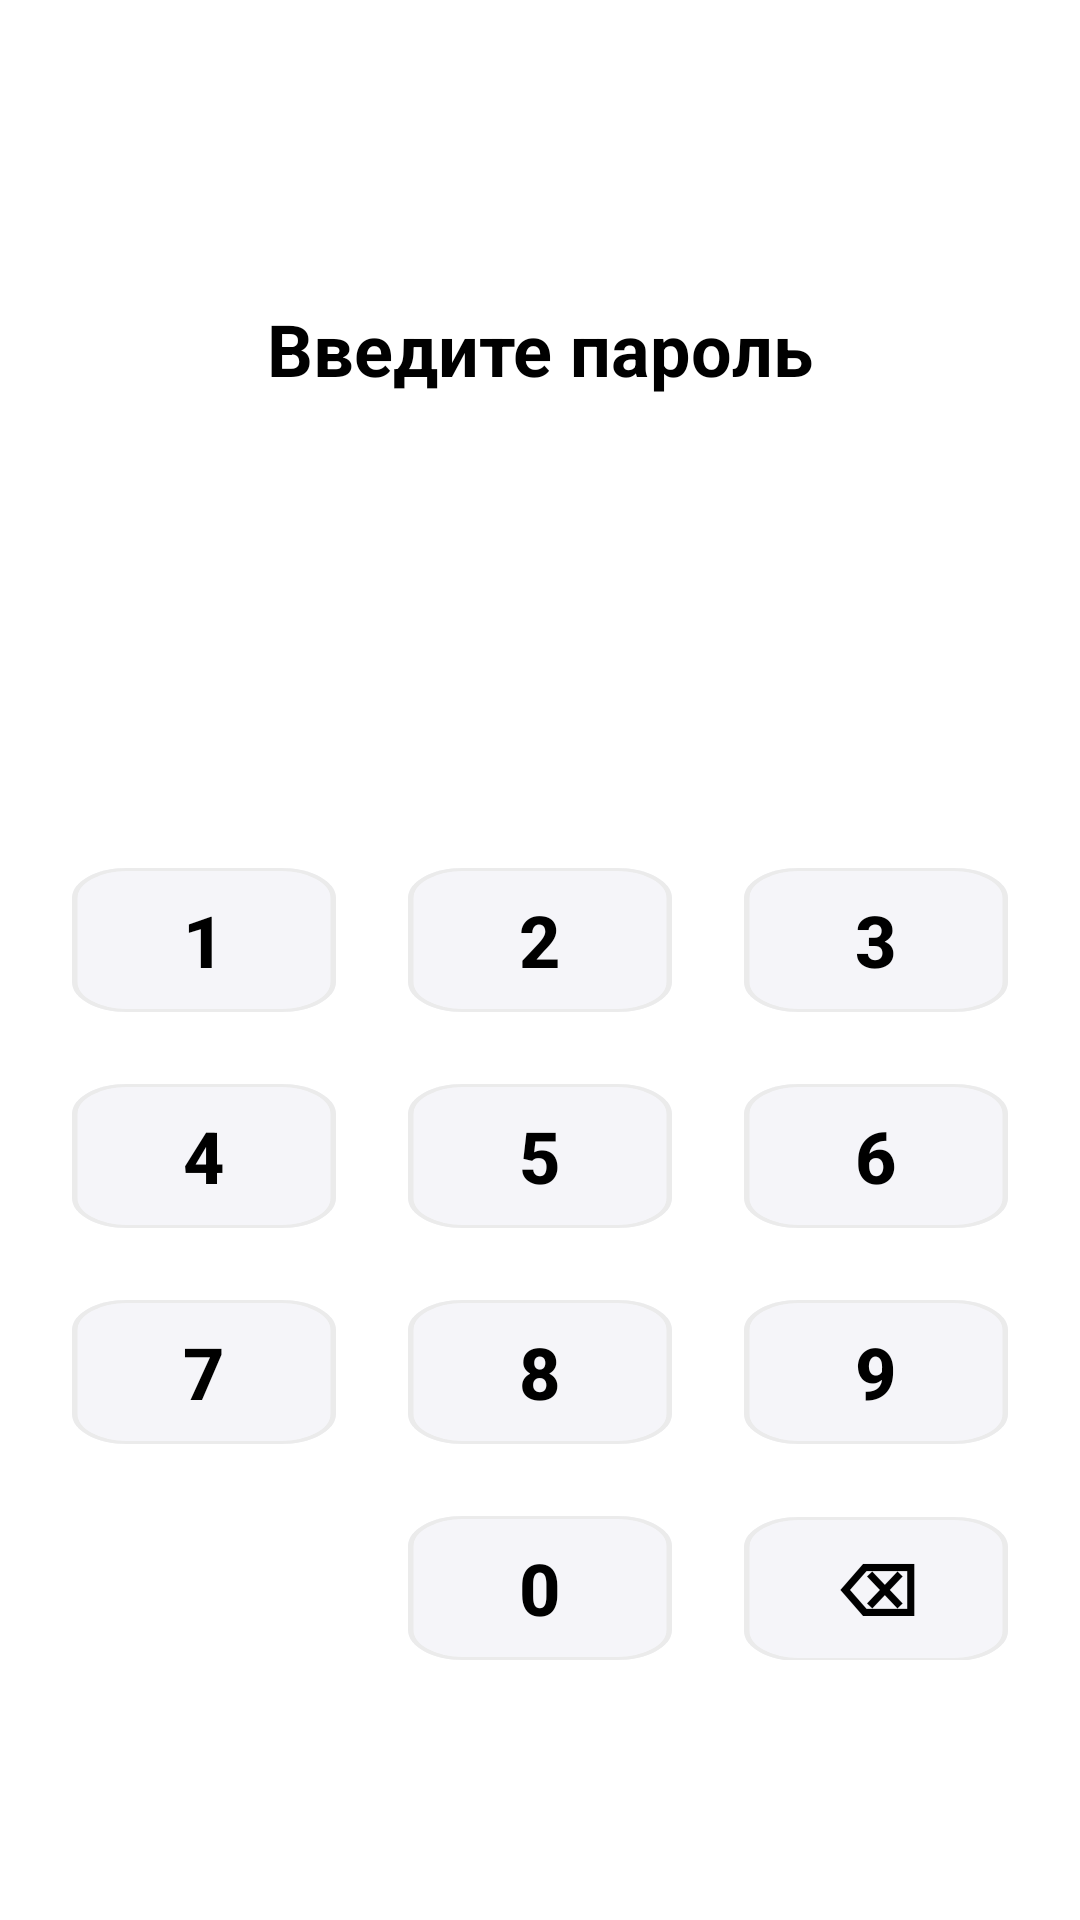

Write the Android layout XML for this screen, with the resource values it uses.
<!-- AndroidManifest.xml: application theme Theme.MedicMadSkill -->
<!-- res/layout/activity_password_app.xml -->
<?xml version="1.0" encoding="utf-8"?>
<androidx.constraintlayout.widget.ConstraintLayout xmlns:android="http://schemas.android.com/apk/res/android"
    xmlns:app="http://schemas.android.com/apk/res-auto"
    xmlns:tools="http://schemas.android.com/tools"
    android:layout_width="match_parent"
    android:layout_height="match_parent"
    android:paddingLeft="20dp"
    android:paddingRight="20dp"
    tools:context=".PasswordAppActivity">



    <TextView
        android:id="@+id/textView7"
        android:layout_width="wrap_content"
        android:layout_height="wrap_content"
        android:text="Введите пароль"
        android:textColor="#000"
        android:textSize="24dp"
        android:textStyle="bold"
        android:layout_marginTop="100dp"
        app:layout_constraintEnd_toEndOf="parent"
        app:layout_constraintStart_toStartOf="parent"
        app:layout_constraintTop_toTopOf="parent" />

    <LinearLayout
        android:layout_width="wrap_content"
        android:layout_height="wrap_content"
        android:orientation="vertical"
        app:layout_constraintBottom_toBottomOf="parent"
        app:layout_constraintEnd_toEndOf="parent"
        app:layout_constraintStart_toStartOf="parent"
        app:layout_constraintTop_toBottomOf="@+id/textView7">

        <EditText
            android:id="@+id/passwordApp"
            android:layout_width="match_parent"
            android:layout_height="50dp"
            android:layout_weight="1"
            android:background="@null"
            android:maxLength="4"
            android:textAlignment="center" />

        <LinearLayout
            android:layout_width="match_parent"
            android:layout_height="match_parent"
            android:layout_marginTop="20dp"
            android:orientation="horizontal">

            <Button
                android:id="@+id/btn1"
                android:layout_width="wrap_content"
                android:layout_height="wrap_content"
                android:background="@drawable/bg_code"
                android:text="1"
                android:textColor="#000"
                android:textSize="24dp"
                android:textStyle="bold"
                app:backgroundTintMode="add" />

            <Button
                android:id="@+id/btn2"
                android:layout_width="wrap_content"
                android:layout_height="wrap_content"
                android:layout_marginLeft="24dp"
                android:layout_marginRight="24dp"
                android:background="@drawable/bg_code"
                android:text="2"
                android:textColor="#000"
                android:textSize="24dp"
                android:textStyle="bold"
                app:backgroundTintMode="add" />

            <Button
                android:id="@+id/btn3"
                android:layout_width="wrap_content"
                android:layout_height="wrap_content"
                android:background="@drawable/bg_code"
                android:text="3"
                android:textColor="#000"
                android:textSize="24dp"
                android:textStyle="bold"
                app:backgroundTintMode="add" />

        </LinearLayout>

        <LinearLayout
            android:layout_width="match_parent"
            android:layout_height="match_parent"
            android:layout_marginTop="24dp"
            android:layout_marginBottom="24dp"
            android:orientation="horizontal">


            <Button
                android:id="@+id/btn4"
                android:layout_width="wrap_content"
                android:layout_height="wrap_content"
                android:background="@drawable/bg_code"
                android:text="4"
                android:textColor="#000"
                android:textSize="24dp"
                android:textStyle="bold"
                app:backgroundTintMode="add" />

            <Button
                android:id="@+id/btn5"
                android:layout_width="wrap_content"
                android:layout_height="wrap_content"
                android:layout_marginLeft="24dp"
                android:layout_marginRight="24dp"
                android:background="@drawable/bg_code"
                android:text="5"
                android:textColor="#000"
                android:textSize="24dp"
                android:textStyle="bold"
                app:backgroundTintMode="add" />

            <Button
                android:id="@+id/btn6"
                android:layout_width="wrap_content"
                android:layout_height="wrap_content"
                android:background="@drawable/bg_code"
                android:text="6"
                android:textColor="#000"
                android:textSize="24dp"
                android:textStyle="bold"
                app:backgroundTintMode="add" />
        </LinearLayout>

        <LinearLayout
            android:layout_width="match_parent"
            android:layout_height="match_parent"
            android:layout_marginBottom="24dp"
            android:orientation="horizontal">

            <Button
                android:id="@+id/btn7"
                android:layout_width="wrap_content"
                android:layout_height="wrap_content"
                android:background="@drawable/bg_code"
                android:text="7"
                android:textColor="#000"
                android:textSize="24dp"
                android:textStyle="bold"
                app:backgroundTintMode="add" />

            <Button
                android:id="@+id/btn8"
                android:layout_width="wrap_content"
                android:layout_height="wrap_content"
                android:layout_marginLeft="24dp"
                android:layout_marginRight="24dp"
                android:background="@drawable/bg_code"
                android:text="8"
                android:textColor="#000"
                android:textSize="24dp"
                android:textStyle="bold"
                app:backgroundTintMode="add" />

            <Button
                android:id="@+id/btn9"
                android:layout_width="wrap_content"
                android:layout_height="wrap_content"
                android:background="@drawable/bg_code"
                android:text="9"
                android:textColor="#000"
                android:textSize="24dp"
                android:textStyle="bold"
                app:backgroundTintMode="add" />
        </LinearLayout>

        <LinearLayout
            android:layout_width="match_parent"
            android:layout_height="match_parent"
            android:orientation="horizontal">

            <Space
                android:layout_width="wrap_content"
                android:layout_height="wrap_content"
                android:layout_weight="1" />

            <Button
                android:id="@+id/btn0"
                android:layout_width="wrap_content"
                android:layout_height="wrap_content"
                android:layout_marginLeft="24dp"
                android:layout_marginRight="24dp"
                android:background="@drawable/bg_code"
                android:text="0"
                android:textColor="#000"
                android:textSize="24dp"
                android:textStyle="bold"
                app:backgroundTintMode="add" />

            <Button
                android:id="@+id/btnDelete"
                android:layout_width="wrap_content"
                android:layout_height="wrap_content"
                android:background="@drawable/bg_code"
                android:text="⌫"
                android:textColor="#000"
                android:textSize="24dp"
                android:textStyle="bold"
                app:backgroundTintMode="add" />

        </LinearLayout>

    </LinearLayout>
</androidx.constraintlayout.widget.ConstraintLayout>
<!-- resources referenced by this layout -->
<resources>
  <!-- drawable bg_code (drawable) -->
  <vector
      xmlns:android="http://schemas.android.com/apk/res/android"
      xmlns:aapt="http://schemas.android.com/aapt"
      android:width="48dp"
      android:height="48dp"
      android:viewportWidth="48"
      android:viewportHeight="48"
      >
      <group>
          <clip-path
              android:pathData="M10 0H38C43.5228 0 48 4.47715 48 10V38C48 43.5228 43.5228 48 38 48H10C4.47715 48 0 43.5228 0 38V10C0 4.47715 4.47715 0 10 0Z"
              />
          <path
              android:pathData="M0 0V48H48V0"
              android:fillColor="#F5F5F9"
              />
          <path
              android:pathData="M10 0H38C43.5228 0 48 4.47715 48 10V38C48 43.5228 43.5228 48 38 48H10C4.47715 48 0 43.5228 0 38V10C0 4.47715 4.47715 0 10 0Z"
              android:strokeWidth="2"
              android:strokeColor="#EBEBEB"
              />
      </group>
  </vector>
  <style name="Theme.MedicMadSkill" parent="Theme.MaterialComponents.DayNight.NoActionBar">
          
          <item name="colorPrimary">@color/purple_500</item>
          <item name="colorPrimaryVariant">@color/purple_700</item>
          <item name="colorOnPrimary">@color/white</item>
          
          <item name="colorSecondary">@color/teal_200</item>
          <item name="colorSecondaryVariant">@color/teal_700</item>
          <item name="colorOnSecondary">@color/black</item>
          
          <item name="android:statusBarColor">?attr/colorPrimaryVariant</item>
          
      </style>
  <color name="purple_500">#1A6FEE</color>
  <color name="purple_700">#000000</color>
  <color name="white">#FFFFFFFF</color>
  <color name="teal_200">#FF03DAC5</color>
  <color name="teal_700">#FF018786</color>
  <color name="black">#FF000000</color>
</resources>
